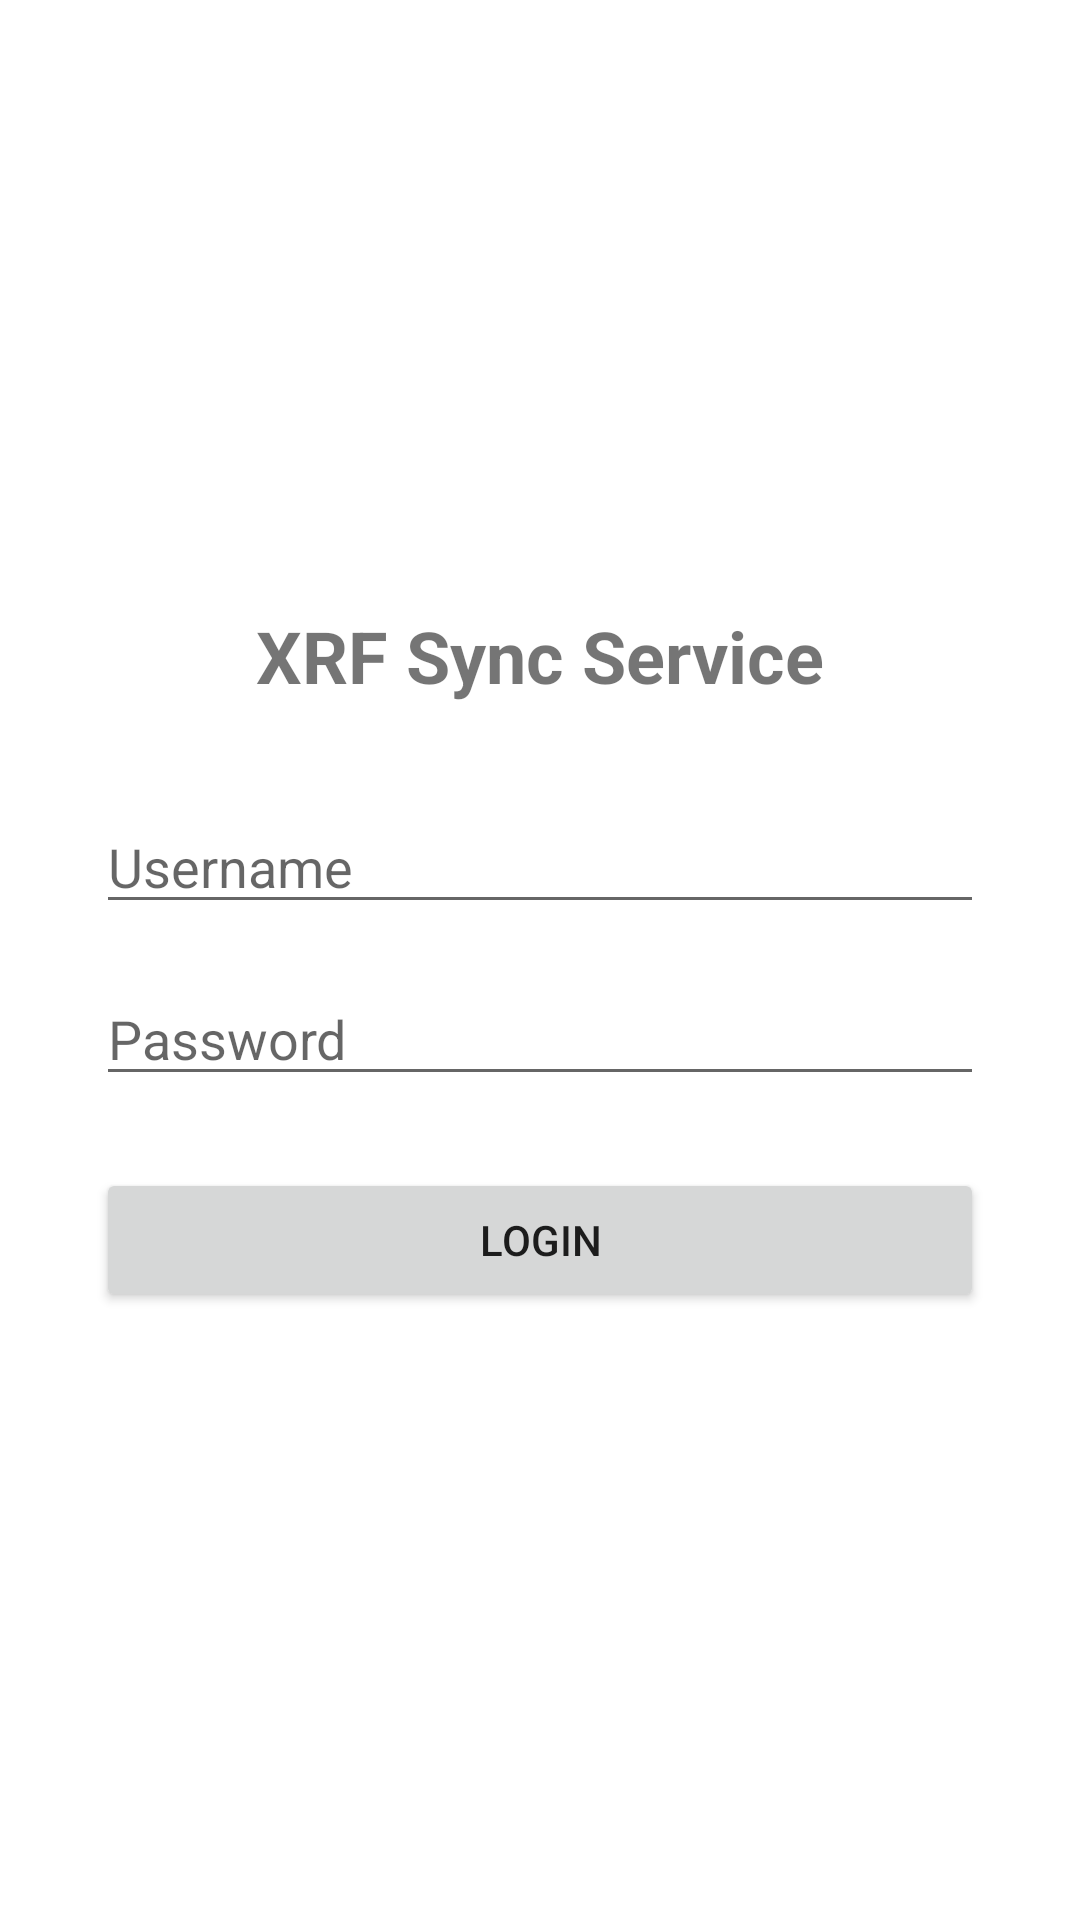

Here is an Android app screen rendered from its layout file. Give the layout XML and the strings, colors and styles it references.
<!-- AndroidManifest.xml: application theme Theme.XrfSyncApp -->
<!-- res/layout/activity_login.xml -->
<?xml version="1.0" encoding="utf-8"?>
<LinearLayout xmlns:android="http://schemas.android.com/apk/res/android"
    android:layout_width="match_parent"
    android:layout_height="match_parent"
    android:orientation="vertical"
    android:padding="32dp"
    android:gravity="center">

    <TextView
        android:layout_width="wrap_content"
        android:layout_height="wrap_content"
        android:text="XRF Sync Service"
        android:textSize="24sp"
        android:textStyle="bold"
        android:layout_marginBottom="32dp"/>

    <EditText
        android:id="@+id/etUsername"
        android:layout_width="match_parent"
        android:layout_height="wrap_content"
        android:hint="Username"
        android:inputType="text" />

    <EditText
        android:id="@+id/etPassword"
        android:layout_width="match_parent"
        android:layout_height="wrap_content"
        android:hint="Password"
        android:inputType="textPassword"
        android:layout_marginTop="16dp" />

    <Button
        android:id="@+id/btnLogin"
        android:layout_width="match_parent"
        android:layout_height="wrap_content"
        android:text="Login"
        android:layout_marginTop="24dp" />
</LinearLayout>
<!-- resources referenced by this layout -->
<resources>
  <style name="Theme.XrfSyncApp" parent="Theme.MaterialComponents.DayNight.DarkActionBar">
          <item name="colorPrimary">@color/purple_500</item>
          <item name="colorPrimaryDark">@color/purple_700</item>
          <item name="colorAccent">@color/teal_200</item>
      </style>
  <!-- not gathered from this repository: default colours our renderer supplied (Android Studio template values) -->
  <color name="purple_500">#FF6200EE</color>
  <color name="purple_700">#FF3700B3</color>
  <color name="teal_200">#FF03DAC5</color>
</resources>
